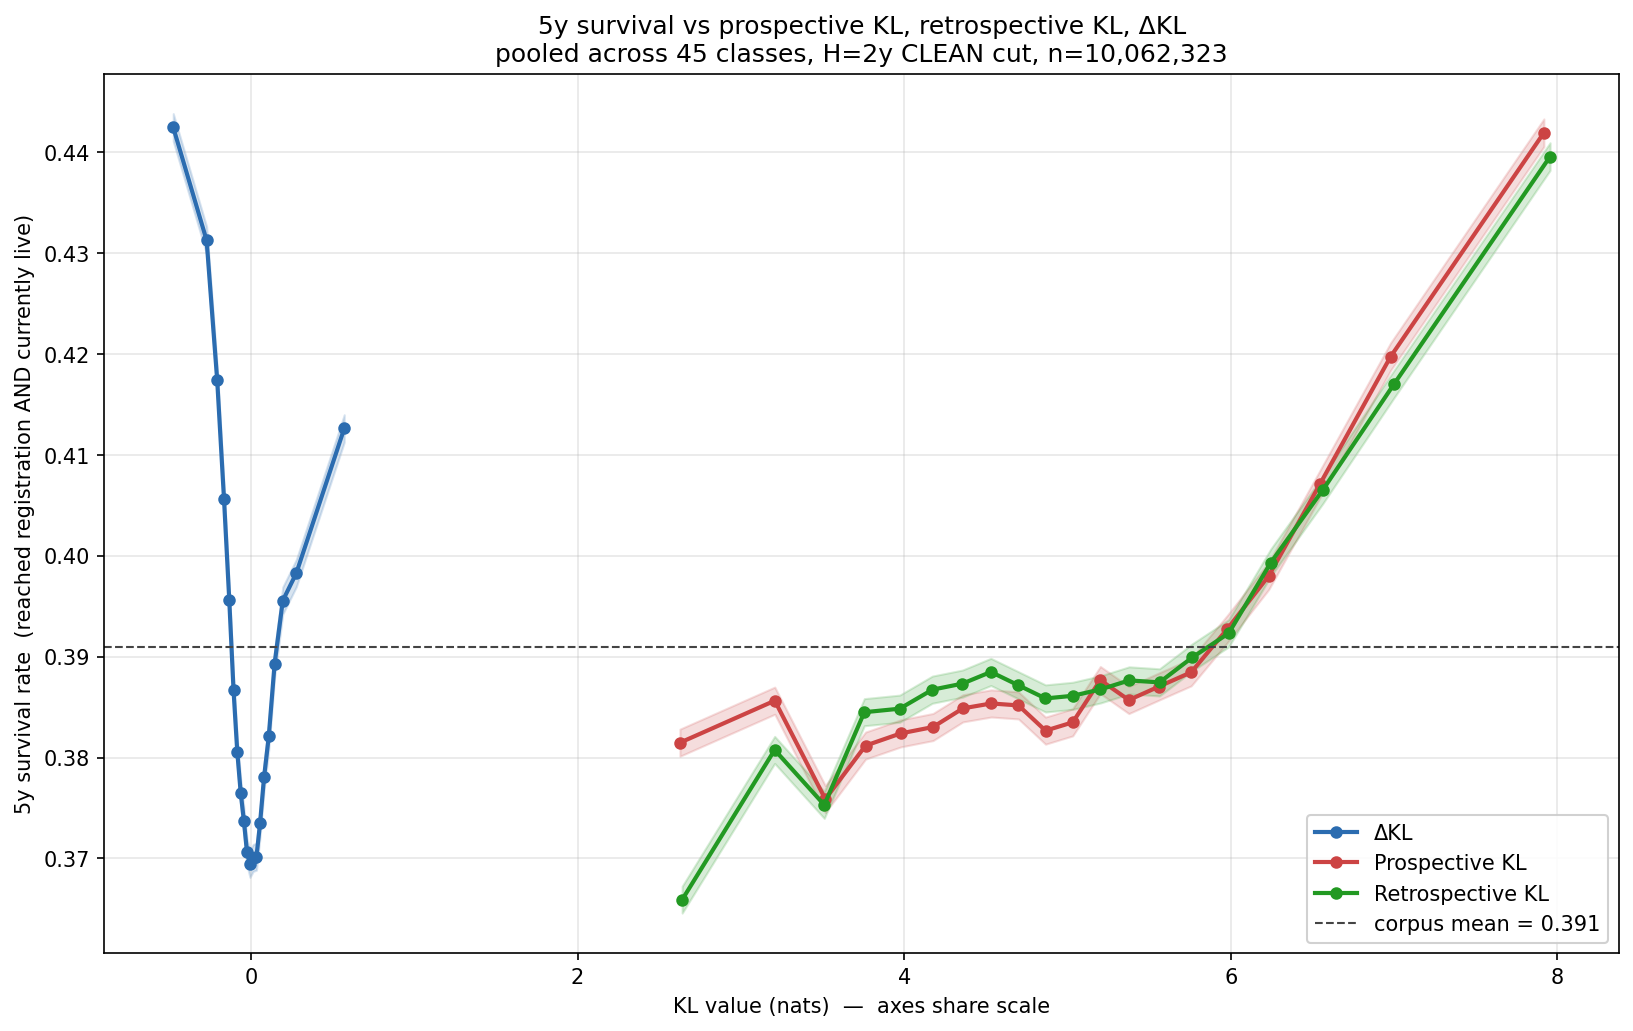

Values plotted in this chart, from the file beside it:
axis, bin, n, rate, dkl_mid, lo, hi, prospective_kl_mid, retrospective_kl_mid
ΔKL, 0, 503117, 0.4425, -0.4756, 0.4411, 0.4438, , 
ΔKL, 1, 503116, 0.4313, -0.2713, 0.4299, 0.4326, , 
ΔKL, 2, 503117, 0.4174, -0.2066, 0.4161, 0.4188, , 
ΔKL, 3, 503115, 0.4056, -0.1648, 0.4043, 0.407, , 
ΔKL, 4, 503116, 0.3957, -0.1329, 0.3943, 0.397, , 
ΔKL, 5, 503116, 0.3867, -0.1064, 0.3853, 0.388, , 
ΔKL, 6, 503116, 0.3805, -0.0835, 0.3792, 0.3819, , 
ΔKL, 7, 503116, 0.3765, -0.06271, 0.3752, 0.3779, , 
ΔKL, 8, 503116, 0.3737, -0.04322, 0.3724, 0.3751, , 
ΔKL, 9, 503118, 0.3707, -0.02444, 0.3693, 0.372, , 
ΔKL, 10, 503115, 0.3695, -0.005702, 0.3681, 0.3708, , 
ΔKL, 11, 503116, 0.3701, 0.01354, 0.3687, 0.3714, , 
ΔKL, 12, 503116, 0.3702, 0.0338, 0.3688, 0.3715, , 
ΔKL, 13, 503116, 0.3735, 0.05573, 0.3721, 0.3748, , 
ΔKL, 14, 503116, 0.378, 0.08033, 0.3767, 0.3794, , 
ΔKL, 15, 503117, 0.3821, 0.1091, 0.3808, 0.3834, , 
ΔKL, 16, 503115, 0.3893, 0.1451, 0.388, 0.3907, , 
ΔKL, 17, 503116, 0.3956, 0.1951, 0.3942, 0.3969, , 
ΔKL, 18, 503116, 0.3983, 0.2778, 0.3969, 0.3996, , 
ΔKL, 19, 503117, 0.4126, 0.5713, 0.4113, 0.414, , 
Prospective KL, 0, 503117, 0.3815, , 0.3801, 0.3828, 2.627, 
Prospective KL, 1, 503116, 0.3856, , 0.3843, 0.387, 3.208, 
Prospective KL, 2, 503116, 0.3759, , 0.3745, 0.3772, 3.517, 
Prospective KL, 3, 503116, 0.3812, , 0.3798, 0.3825, 3.764, 
Prospective KL, 4, 503116, 0.3824, , 0.3811, 0.3837, 3.979, 
Prospective KL, 5, 503116, 0.383, , 0.3817, 0.3844, 4.177, 
Prospective KL, 6, 503117, 0.3849, , 0.3835, 0.3862, 4.359, 
Prospective KL, 7, 503115, 0.3854, , 0.384, 0.3867, 4.533, 
Prospective KL, 8, 503116, 0.3852, , 0.3838, 0.3865, 4.7, 
Prospective KL, 9, 503117, 0.3827, , 0.3813, 0.384, 4.866, 
Prospective KL, 10, 503116, 0.3835, , 0.3822, 0.3848, 5.032, 
Prospective KL, 11, 503116, 0.3877, , 0.3863, 0.389, 5.201, 
Prospective KL, 12, 503118, 0.3857, , 0.3844, 0.3871, 5.376, 
Prospective KL, 13, 503114, 0.387, , 0.3857, 0.3884, 5.559, 
Prospective KL, 14, 503116, 0.3885, , 0.3871, 0.3898, 5.758, 
Prospective KL, 15, 503116, 0.3927, , 0.3914, 0.3941, 5.978, 
Prospective KL, 16, 503117, 0.398, , 0.3967, 0.3994, 6.233, 
Prospective KL, 17, 503115, 0.4071, , 0.4058, 0.4085, 6.546, 
Prospective KL, 18, 503116, 0.4197, , 0.4184, 0.4211, 6.978, 
Prospective KL, 19, 503117, 0.4419, , 0.4406, 0.4433, 7.917, 
Retrospective KL, 0, 503117, 0.3659, , 0.3646, 0.3672, , 2.641
Retrospective KL, 1, 503116, 0.3808, , 0.3794, 0.3821, , 3.207
Retrospective KL, 2, 503116, 0.3753, , 0.374, 0.3766, , 3.511
Retrospective KL, 3, 503116, 0.3845, , 0.3832, 0.3858, , 3.756
Retrospective KL, 4, 503116, 0.3848, , 0.3835, 0.3862, , 3.973
Retrospective KL, 5, 503116, 0.3867, , 0.3854, 0.3881, , 4.173
Retrospective KL, 6, 503116, 0.3873, , 0.386, 0.3887, , 4.357
Retrospective KL, 7, 503116, 0.3885, , 0.3871, 0.3898, , 4.531
Retrospective KL, 8, 503116, 0.3872, , 0.3858, 0.3885, , 4.7
Retrospective KL, 9, 503117, 0.3859, , 0.3845, 0.3872, , 4.865
Retrospective KL, 10, 503116, 0.3861, , 0.3848, 0.3875, , 5.032
Retrospective KL, 11, 503116, 0.3868, , 0.3854, 0.3881, , 5.202
Retrospective KL, 12, 503116, 0.3877, , 0.3863, 0.389, , 5.378
Retrospective KL, 13, 503116, 0.3875, , 0.3861, 0.3888, , 5.564
Retrospective KL, 14, 503116, 0.3899, , 0.3886, 0.3913, , 5.764
Retrospective KL, 15, 503116, 0.3923, , 0.391, 0.3937, , 5.987
Retrospective KL, 16, 503123, 0.3993, , 0.398, 0.4007, , 6.245
Retrospective KL, 17, 503109, 0.4065, , 0.4052, 0.4079, , 6.563
Retrospective KL, 18, 503119, 0.4171, , 0.4157, 0.4184, , 7.001
Retrospective KL, 19, 503114, 0.4396, , 0.4382, 0.4409, , 7.955
